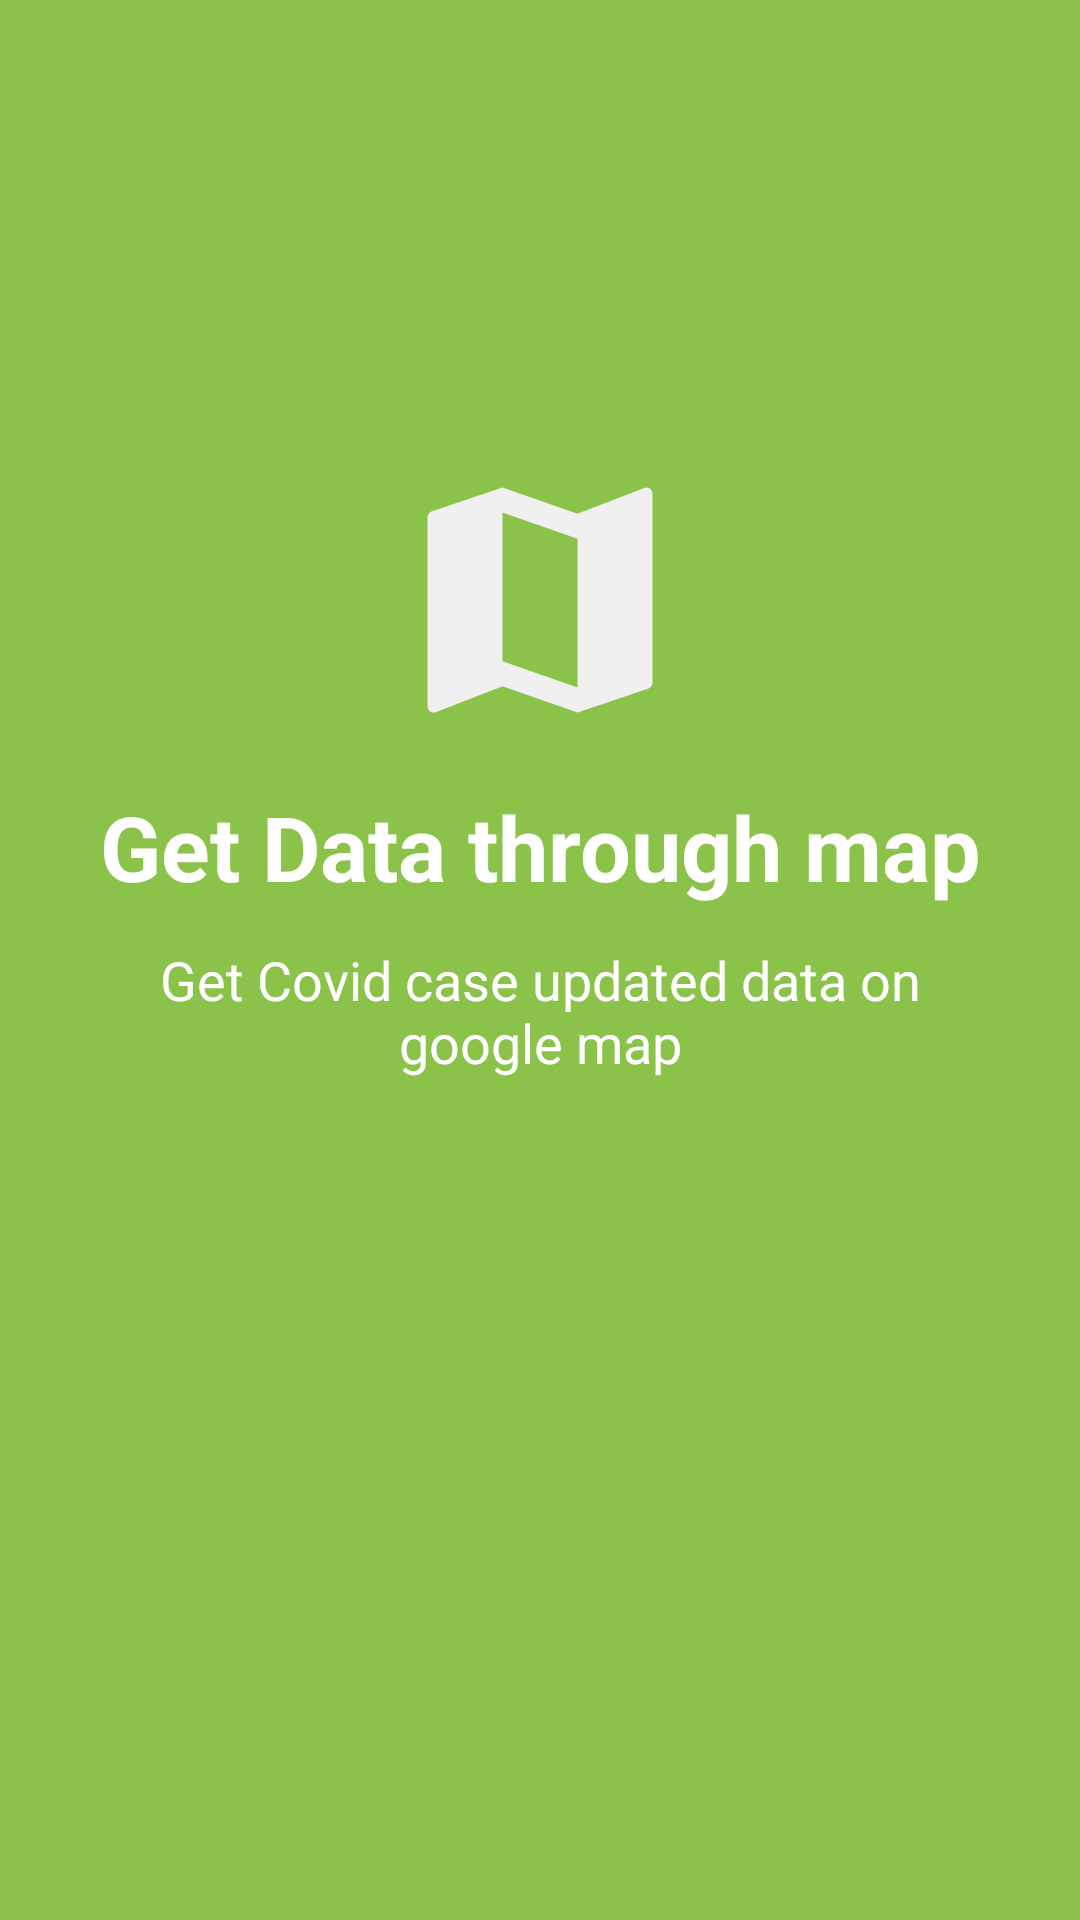

Here is an Android app screen rendered from its layout file. Give the layout XML and the strings, colors and styles it references.
<!-- AndroidManifest.xml: application theme AppTheme -->
<!-- res/layout/third_slide.xml -->
<?xml version="1.0" encoding="utf-8"?>
<RelativeLayout
    xmlns:android="http://schemas.android.com/apk/res/android" android:layout_width="match_parent"
    android:layout_height="match_parent"
    android:background="@color/colorSlide_3">

    <ImageView
        android:layout_width="100dp"
        android:layout_height="100dp"
        android:src="@drawable/ic_baseline_map_24"
        android:layout_centerHorizontal="true"
        android:scaleType="centerCrop"
        android:layout_marginTop="150dp"
        android:id="@+id/img"
        />
    <TextView
        android:layout_width="match_parent"
        android:layout_height="wrap_content"
        android:textColor="@android:color/white"
        android:text="@string/slide_3_title"
        android:textSize="30sp"
        android:textStyle="bold"
        android:gravity="center_horizontal"
        android:layout_below="@+id/img"
        android:layout_marginTop="12dp"
        android:id="@+id/slidetitle"/>
    <TextView
        android:layout_width="match_parent"
        android:layout_height="wrap_content"
        android:textColor="@android:color/white"
        android:text="@string/slide_3_desc"
        android:textSize="18sp"

        android:gravity="center_horizontal"
        android:layout_below="@+id/slidetitle"
        android:layout_marginTop="12dp"
        android:layout_marginRight="40sp"
        android:layout_marginLeft="40sp"
        />
</RelativeLayout>
<!-- resources referenced by this layout -->
<resources>
  <color name="colorSlide_3">#8BC34A</color>
  <!-- drawable ic_baseline_map_24 (drawable) -->
  <vector android:height="24dp" android:tint="#F0F0F0"
      android:viewportHeight="24" android:viewportWidth="24"
      android:width="24dp" xmlns:android="http://schemas.android.com/apk/res/android">
      <path android:fillColor="@android:color/white" android:pathData="M20.5,3l-0.16,0.03L15,5.1 9,3 3.36,4.9c-0.21,0.07 -0.36,0.25 -0.36,0.48V20.5c0,0.28 0.22,0.5 0.5,0.5l0.16,-0.03L9,18.9l6,2.1 5.64,-1.9c0.21,-0.07 0.36,-0.25 0.36,-0.48V3.5c0,-0.28 -0.22,-0.5 -0.5,-0.5zM15,19l-6,-2.11V5l6,2.11V19z"/>
  </vector>
  <string name="slide_3_desc">Get Covid case updated data on google map</string>
  <string name="slide_3_title">Get Data through map</string>
</resources>
